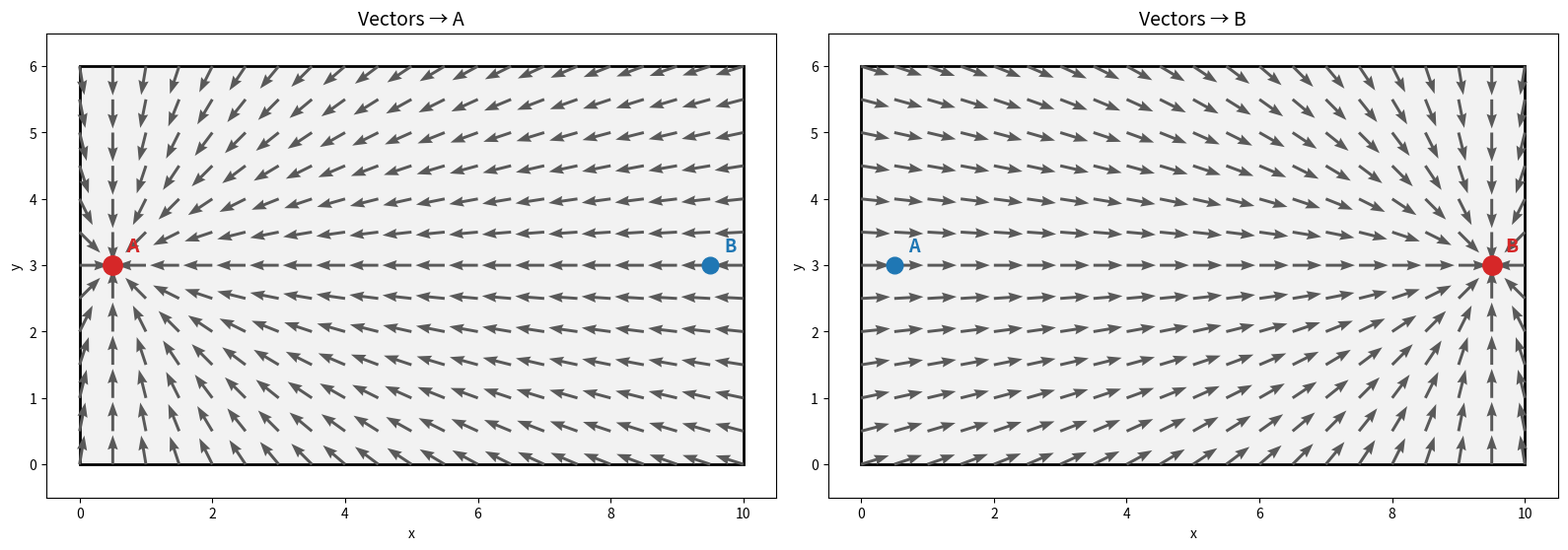

Write Python code to recreate this figure.
"""
Static GVF (Gradient Vector Field) — same rectangle, same two points.

Figure 1: all vectors point toward A
Figure 2: all vectors point toward B
Points A and B are placed close to opposite walls of the rectangle.
"""

import numpy as np
import matplotlib.pyplot as plt
import matplotlib.patches as patches


# --- Configuration ---

# Rectangle
RECT_ORIGIN = (0.0, 0.0)   # bottom-left corner
RECT_WIDTH = 10.0
RECT_HEIGHT = 6.0

# Goal points — close to opposite walls
POINT_A = np.array([0.5, 3.0])    # near the left wall
POINT_B = np.array([9.5, 3.0])    # near the right wall

# Grid resolution
GRID_SPACING = 0.5


def make_attractor_field(grid_x, grid_y, goal):
    """Normalized vector field pointing toward `goal`."""
    dx = goal[0] - grid_x
    dy = goal[1] - grid_y
    mag = np.sqrt(dx**2 + dy**2)
    mag = np.where(mag == 0, 1.0, mag)
    return dx / mag, dy / mag


def plot_field(ax, gx, gy, u, v, goal_label, goal_pt, other_label, other_pt):
    """Draw one GVF subplot."""
    # Rectangle
    rect = patches.Rectangle(RECT_ORIGIN, RECT_WIDTH, RECT_HEIGHT,
                              linewidth=2, edgecolor='black',
                              facecolor='0.95')
    ax.add_patch(rect)

    # Vector field
    ax.quiver(gx, gy, u, v, color='0.35', scale=25, width=0.004, headwidth=3.5)

    # Goal points
    ax.plot(*goal_pt, 'o', color='tab:red', markersize=14, zorder=5)
    ax.annotate(goal_label, goal_pt, textcoords="offset points", xytext=(10, 10),
                fontsize=14, fontweight='bold', color='tab:red')

    ax.plot(*other_pt, 'o', color='tab:blue', markersize=12, zorder=5)
    ax.annotate(other_label, other_pt, textcoords="offset points", xytext=(10, 10),
                fontsize=13, fontweight='bold', color='tab:blue')

    ax.set_xlim(RECT_ORIGIN[0] - 0.5, RECT_ORIGIN[0] + RECT_WIDTH + 0.5)
    ax.set_ylim(RECT_ORIGIN[1] - 0.5, RECT_ORIGIN[1] + RECT_HEIGHT + 0.5)
    ax.set_aspect('equal')
    ax.set_title(f'Vectors → {goal_label}', fontsize=14)
    ax.set_xlabel('x')
    ax.set_ylabel('y')


def main():
    # Build grid inside the rectangle
    xs = np.arange(RECT_ORIGIN[0], RECT_ORIGIN[0] + RECT_WIDTH + GRID_SPACING, GRID_SPACING)
    ys = np.arange(RECT_ORIGIN[1], RECT_ORIGIN[1] + RECT_HEIGHT + GRID_SPACING, GRID_SPACING)
    gx, gy = np.meshgrid(xs, ys)

    u_a, v_a = make_attractor_field(gx, gy, POINT_A)
    u_b, v_b = make_attractor_field(gx, gy, POINT_B)

    fig, (ax1, ax2) = plt.subplots(1, 2, figsize=(16, 6))

    plot_field(ax1, gx, gy, u_a, v_a, 'A', POINT_A, 'B', POINT_B)
    plot_field(ax2, gx, gy, u_b, v_b, 'B', POINT_B, 'A', POINT_A)

    plt.tight_layout()
    plt.show()


if __name__ == "__main__":
    main()
